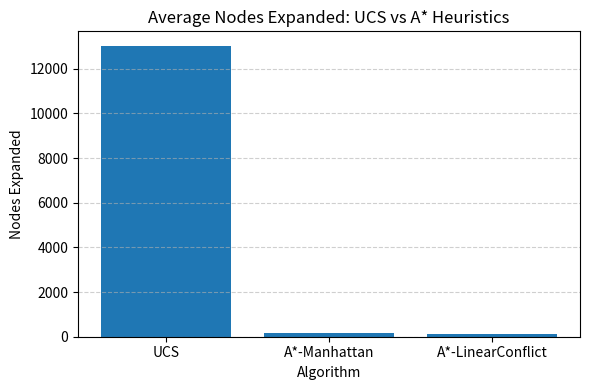
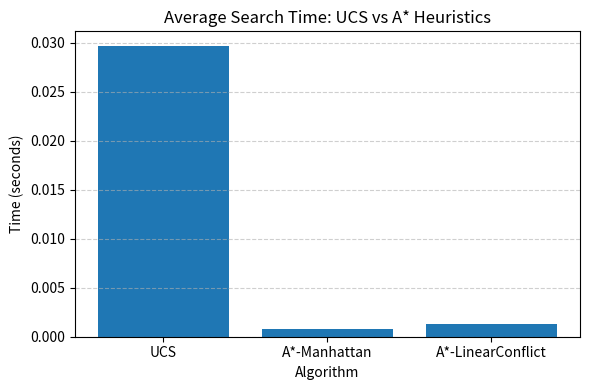

Source code (Python) for these figures, in order:
# eight_puzzle.py
import random, time, heapq, itertools
from collections import deque, defaultdict

# ---------- Puzzle model ----------
GOAL = (1, 2, 3, 4, 5, 6, 7, 8, 0)
MOVES = {
    0: (1, 3), 1: (0, 2, 4), 2: (1, 5),
    3: (0, 4, 6), 4: (1, 3, 5, 7), 5: (2, 4, 8),
    6: (3, 7), 7: (4, 6, 8), 8: (5, 7)
}

def is_solvable(state):
    arr = [x for x in state if x != 0]
    inv = sum(1 for i in range(len(arr)) for j in range(i+1, len(arr)) if arr[i] > arr[j])
    return inv % 2 == 0

def neighbors(state):
    z = state.index(0)
    for nb in MOVES[z]:
        s = list(state)
        s[z], s[nb] = s[nb], s[z]
        yield tuple(s), 1  # step cost = 1

def random_start(max_shuffles=60):
    s = list(GOAL)
    z = s.index(0)
    for _ in range(random.randint(20, max_shuffles)):
        nb = random.choice(MOVES[z])
        s[z], s[nb] = s[nb], s[z]
        z = nb
    return tuple(s)

# ---------- Search Result ----------
class Result:
    def __init__(self, found, path_cost, nodes_expanded, depth, secs, path):
        self.found = found
        self.path_cost = path_cost
        self.nodes_expanded = nodes_expanded
        self.depth = depth
        self.secs = secs
        self.path = path

# ---------- Helper ----------
def reconstruct(parents, s):
    path = [s]
    while s in parents:
        s = parents[s]
        path.append(s)
    path.reverse()
    return path

# ---------- Generic search ----------
def run_search(start, algo="bfs", heuristic=None):
    t0 = time.perf_counter()
    nodes_expanded = 0

    if start == GOAL:
        return Result(True, 0, 0, 0, 0.0, [start])

    # BFS
    if algo == "bfs":
        Q = deque([start])
        parents, seen = {}, {start}
        while Q:
            s = Q.popleft()
            nodes_expanded += 1
            for nxt, c in neighbors(s):
                if nxt in seen:
                    continue
                parents[nxt] = s
                seen.add(nxt)
                if nxt == GOAL:
                    path = reconstruct(parents, nxt)
                    return Result(True, len(path)-1, nodes_expanded, len(path)-1, time.perf_counter()-t0, path)
                Q.append(nxt)
        return Result(False, -1, nodes_expanded, -1, time.perf_counter()-t0, [])

    # DFS
    if algo == "dfs":
        stack = [start]
        parents, seen = {}, {start}
        while stack:
            s = stack.pop()
            nodes_expanded += 1
            for nxt, c in neighbors(s):
                if nxt in seen:
                    continue
                parents[nxt] = s
                seen.add(nxt)
                if nxt == GOAL:
                    path = reconstruct(parents, nxt)
                    return Result(True, len(path)-1, nodes_expanded, len(path)-1, time.perf_counter()-t0, path)
                stack.append(nxt)
        return Result(False, -1, nodes_expanded, -1, time.perf_counter()-t0, [])

    # UCS / A*
    if algo in ("ucs", "astar"):
        g = defaultdict(lambda: float("inf"))
        g[start] = 0
        parents = {}
        cnt = itertools.count()

        def h(s):
            return 0 if heuristic is None else heuristic(s)

        open_heap = [(g[start] + h(start), next(cnt), start)]
        closed = set()

        while open_heap:
            f, _, s = heapq.heappop(open_heap)
            if s in closed:
                continue
            closed.add(s)
            nodes_expanded += 1
            if s == GOAL:
                path = reconstruct(parents, s)
                return Result(True, g[s], nodes_expanded, len(path)-1, time.perf_counter()-t0, path)
            for nxt, c in neighbors(s):
                tentative = g[s] + c
                if tentative < g[nxt]:
                    g[nxt] = tentative
                    parents[nxt] = s
                    heapq.heappush(open_heap, (tentative + (0 if algo == "ucs" else h(nxt)), next(cnt), nxt))
        return Result(False, -1, nodes_expanded, -1, time.perf_counter()-t0, [])

    raise ValueError("Unknown algorithm")

# ---------- Heuristics ----------
goal_pos = {v: i for i, v in enumerate(GOAL)}

def manhattan(s):
    dist = 0
    for idx, val in enumerate(s):
        if val == 0: continue
        gi = goal_pos[val]
        r1, c1 = divmod(idx, 3)
        r2, c2 = divmod(gi, 3)
        dist += abs(r1 - r2) + abs(c1 - c2)
    return dist

def linear_conflict(s):
    dist = manhattan(s)
    # Row conflicts
    for r in range(3):
        row = s[3*r:3*r+3]
        goal_row = [1+3*r, 2+3*r, 3+3*r]
        tiles = [x for x in row if x in goal_row]
        for i in range(len(tiles)):
            for j in range(i+1, len(tiles)):
                if goal_row.index(tiles[i]) > goal_row.index(tiles[j]):
                    dist += 2
    # Column conflicts
    for c in range(3):
        col = s[c::3]
        goal_col = [c+1, c+4, c+7]
        tiles = [x for x in col if x in goal_col]
        for i in range(len(tiles)):
            for j in range(i+1, len(tiles)):
                if goal_col.index(tiles[i]) > goal_col.index(tiles[j]):
                    dist += 2
    return dist

# ---------- Experiments ----------
def run_experiments(num=5, seed=7):
    random.seed(seed)
    starts = []
    while len(starts) < num:
        s = random_start()
        if is_solvable(s) and s not in starts:
            starts.append(s)

    rows = []
    for i, s in enumerate(starts, 1):
        for algo in ["bfs", "dfs", "ucs"]:
            res = run_search(s, algo=algo)
            rows.append((f"Case{i}", algo.upper(), res.path_cost, res.nodes_expanded, res.secs))
        for name, h in [("A*-Manhattan", manhattan), ("A*-LinearConflict", linear_conflict)]:
            res = run_search(s, algo="astar", heuristic=h)
            rows.append((f"Case{i}", name, res.path_cost, res.nodes_expanded, res.secs))
    return rows


if __name__ == "__main__":
    rows = run_experiments()
    print("Case, Method, PathCost, NodesExpanded, Time(s)")
    for r in rows:
        print(", ".join([str(x) for x in r]))

    # Averages
    import statistics as st
    def agg(label):
        subset = [r for r in rows if r[1] == label]
        return st.mean([r[3] for r in subset]), st.mean([r[4] for r in subset])

    u_nodes, u_time = agg("UCS")
    m_nodes, m_time = agg("A*-Manhattan")
    l_nodes, l_time = agg("A*-LinearConflict")

    print("\nAverages over 5 starts:")
    print(f"UCS : nodes={u_nodes:.0f}, time={u_time:.4f}s")
    print(f"A* M : nodes={m_nodes:.0f}, time={m_time:.4f}s")
    print(f"A* LC: nodes={l_nodes:.0f}, time={l_time:.4f}s")

    # Heuristic notes
    print("\nHeuristic notes:")
    print("- Manhattan is admissible & consistent (each move changes distance by ≤1).")
    print("- Linear-Conflict = Manhattan + 2 per pair in reversed order; still admissible & consistent.")

# ---------- Visualization (Plot) ----------
import matplotlib.pyplot as plt

# Labels and data
labels = ["UCS", "A*-Manhattan", "A*-LinearConflict"]
avg_nodes = [u_nodes, m_nodes, l_nodes]
avg_times = [u_time, m_time, l_time]

# Plot 1: Average Nodes Expanded
plt.figure(figsize=(6,4))
plt.bar(labels, avg_nodes)
plt.title("Average Nodes Expanded: UCS vs A* Heuristics")
plt.xlabel("Algorithm")
plt.ylabel("Nodes Expanded")
plt.grid(axis='y', linestyle='--', alpha=0.6)
plt.tight_layout()
plt.savefig("avg_nodes.png")   # ✅ Save instead of show
plt.close()

# Plot 2: Average Time Taken
plt.figure(figsize=(6,4))
plt.bar(labels, avg_times)
plt.title("Average Search Time: UCS vs A* Heuristics")
plt.xlabel("Algorithm")
plt.ylabel("Time (seconds)")
plt.grid(axis='y', linestyle='--', alpha=0.6)
plt.tight_layout()
plt.savefig("avg_time.png")    # ✅ Save instead of show
plt.close()

print("Plots saved: avg_nodes.png, avg_time.png")
